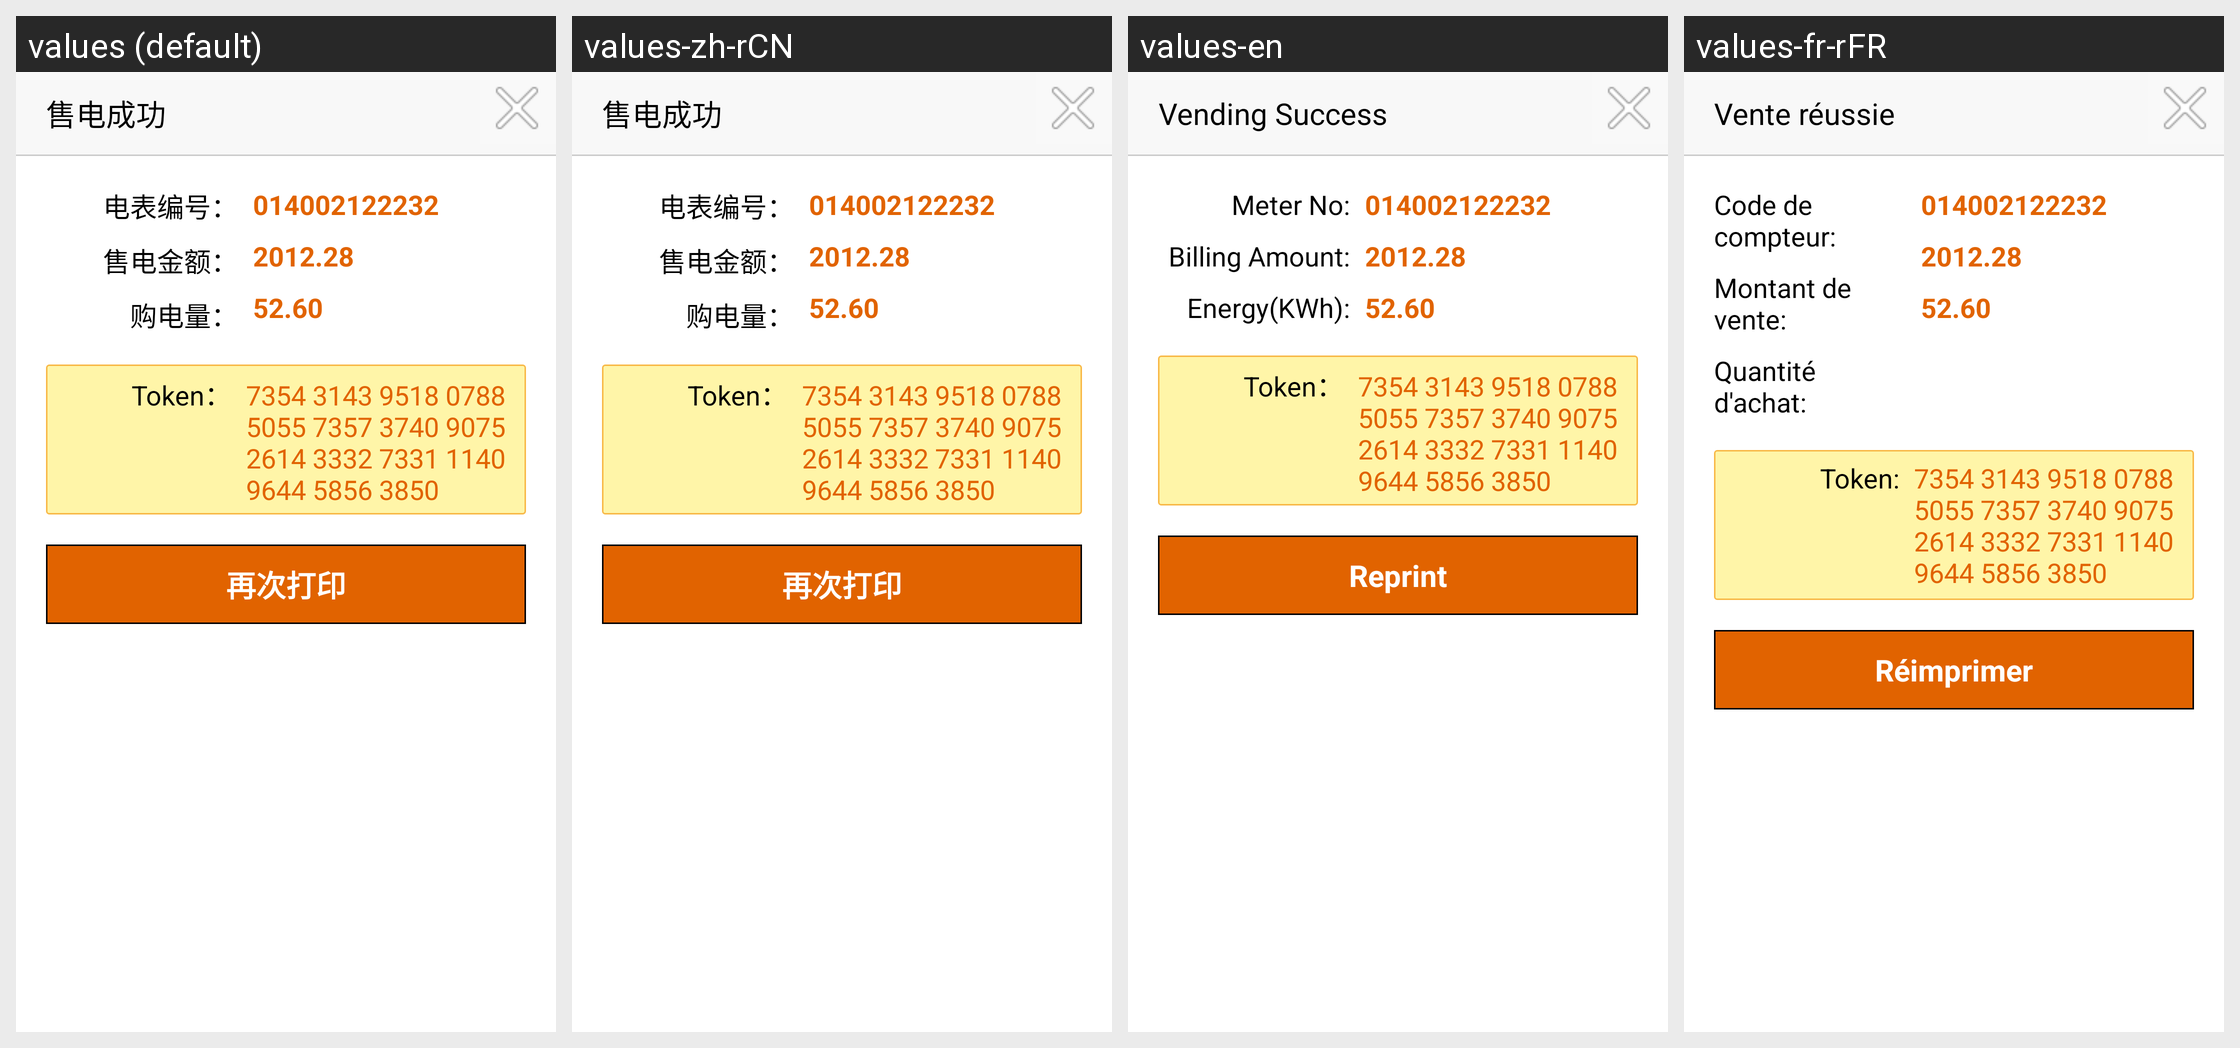

The same Android screen rendered under several of its app's locales, left to right. List the strings drawn on it with the default value and each locale's translation.
Android screen res/layout/dialog_sms_goudianchenggong.xml rendered under 4 locales, left to right: values (default), values-zh-rCN, values-en, values-fr-rFR. Device: Nexus 5 (rendered at 1080×1920; each locale shown at half size, 540×960, under a caption strip naming it); theme OrangeTheme.
Strings drawn on this screen, with the default value and each locale's value (text and hints the layout hard-codes, and strings that could not be matched under every locale, appear in the picture but are not listed):

duanxingoudian_tv_shoudianchenggong
  values: 售电成功
  values-zh-rCN: 售电成功
  values-en: Vending Success
  values-fr-rFR: Vente réussie

shoufeidetail_tv_dianbiaobianhao
  values: 电表编号：
  values-zh-rCN: 电表编号：
  values-en: Meter No:
  values-fr-rFR: Code de compteur:

shoufeidetail_tv_shoudianjine
  values: 售电金额：
  values-zh-rCN: 售电金额：
  values-en: Billing Amount:
  values-fr-rFR: Montant de vente:

shoufeixiangqing_tv_goudianliang
  values: 购电量：
  values-zh-rCN: 购电量：
  values-en: Energy(KWh):
  values-fr-rFR: Quantité d'achat:

duanxingoudian_tv_Token
  values: Token：
  values-zh-rCN: Token：
  values-en: Token：
  values-fr-rFR: Token:

shoufeixiangqing_btn_zaicidayin
  values: 再次打印
  values-zh-rCN: 再次打印
  values-en: Reprint
  values-fr-rFR: Réimprimer
